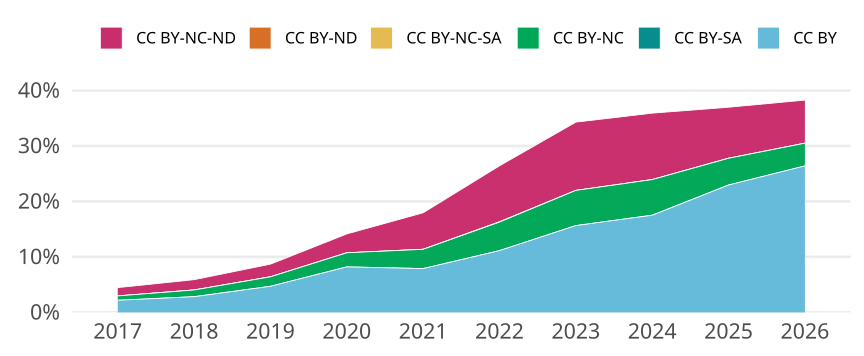

Values plotted in this chart, from the file beside it:
cr_year, cc, cc_total, jn_all, prop
2017, CC BY, 4113, 188188, 0.02186
2017, CC BY-SA, 0, NA, 0
2017, CC BY-NC, 1474, 188188, 0.007833
2017, CC BY-NC-SA, 7, 188188, 3.7196845707484004e-5
2017, CC BY-ND, 7, 188188, 3.7196845707484004e-5
2017, CC BY-NC-ND, 2806, 188188, 0.01491
2018, CC BY, 5594, 197823, 0.02828
2018, CC BY-SA, 1, 197823, 5.055023935538335e-6
2018, CC BY-NC, 2396, 197823, 0.01211
2018, CC BY-NC-SA, 10, 197823, 5.055023935538335e-5
2018, CC BY-ND, 0, NA, 0
2018, CC BY-NC-ND, 3670, 197823, 0.01855
2019, CC BY, 9623, 204513, 0.04705
2019, CC BY-SA, 0, NA, 0
2019, CC BY-NC, 3487, 204513, 0.01705
2019, CC BY-NC-SA, 10, 204513, 4.889664715690445e-5
2019, CC BY-ND, 7, 204513, 3.422765300983311e-5
2019, CC BY-NC-ND, 4665, 204513, 0.02281
2020, CC BY, 18136, 221154, 0.08201
2020, CC BY-SA, 1, 221154, 4.5217359848793146e-6
2020, CC BY-NC, 5627, 221154, 0.02544
2020, CC BY-NC-SA, 3, 221154, 1.3565207954637945e-5
2020, CC BY-ND, 8, 221154, 3.6173887879034517e-5
2020, CC BY-NC-ND, 7510, 221154, 0.03396
2021, CC BY, 17198, 217786, 0.07897
2021, CC BY-SA, 0, NA, 0
2021, CC BY-NC, 7565, 217786, 0.03474
2021, CC BY-NC-SA, 5, 217786, 2.2958316879872903e-5
2021, CC BY-ND, 7, 217786, 3.2141643631822064e-5
2021, CC BY-NC-ND, 14346, 217786, 0.06587
2022, CC BY, 22939, 205963, 0.1114
2022, CC BY-SA, 0, NA, 0
2022, CC BY-NC, 10599, 205963, 0.05146
2022, CC BY-NC-SA, 97, 205963, 4.709583760189937e-4
2022, CC BY-ND, 11, 205963, 5.3407650888751865e-5
2022, CC BY-NC-ND, 20794, 205963, 0.101
2023, CC BY, 32494, 207586, 0.1565
2023, CC BY-SA, 0, NA, 0
2023, CC BY-NC, 13159, 207586, 0.06339
2023, CC BY-NC-SA, 3, 207586, 1.44518416463538e-5
2023, CC BY-ND, 4, 207586, 1.9269122195138402e-5
2023, CC BY-NC-ND, 25544, 207586, 0.1231
2024, CC BY, 38930, 222277, 0.1751
2024, CC BY-SA, 0, NA, 0
2024, CC BY-NC, 14288, 222277, 0.06428
2024, CC BY-NC-SA, 1, 222277, 4.498891023362741e-6
2024, CC BY-ND, 3, 222277, 1.3496673070088223e-5
2024, CC BY-NC-ND, 26622, 222277, 0.1198
2025, CC BY, 55880, 243330, 0.2296
2025, CC BY-SA, 4, 243330, 1.6438581350429457e-5
2025, CC BY-NC, 11729, 243330, 0.0482
2025, CC BY-NC-SA, 1, 243330, 4.109645337607364e-6
2025, CC BY-ND, 15, 243330, 6.164468006411046e-5
2025, CC BY-NC-ND, 22375, 243330, 0.09195
2026, CC BY, 33013, 125006, 0.2641
2026, CC BY-SA, 3, 125006, 2.3998848055293344e-5
2026, CC BY-NC, 5119, 125006, 0.04095
2026, CC BY-NC-SA, 1, 125006, 7.999616018431116e-6
2026, CC BY-ND, 4, 125006, 3.1998464073724464e-5
2026, CC BY-NC-ND, 9708, 125006, 0.07766
